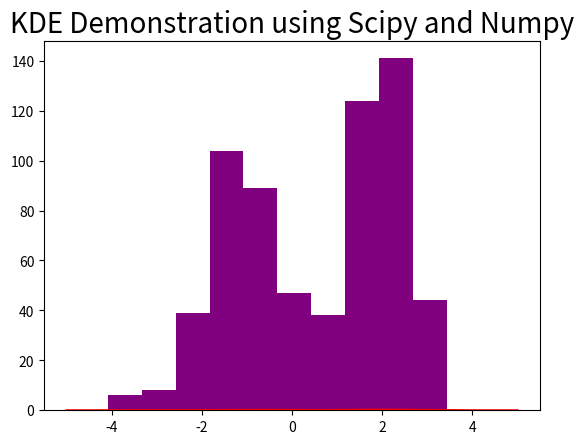

Write the Python code that produced this figure. (Note: this script raises an exception after producing the figure.)
from scipy.stats.kde import gaussian_kde
from scipy.stats import norm
import numpy as np
import matplotlib.pyplot as plt

sample1 = np.random.normal(loc=-1.0, scale=1, size=320)
sample2 = np.random.normal(loc=2.0, scale=0.6, size=320)
sample = np.hstack([sample1, sample2])
probDensityFun = gaussian_kde(sample)
plt.title("KDE Demonstration using Scipy and Numpy", fontsize=20)
x = np.linspace(-5, 5, 200)
plt.plot(x, probDensityFun(x), 'r')
plt.hist(sample, normed=1, alpha=0.45, color='purple')
plt.show()